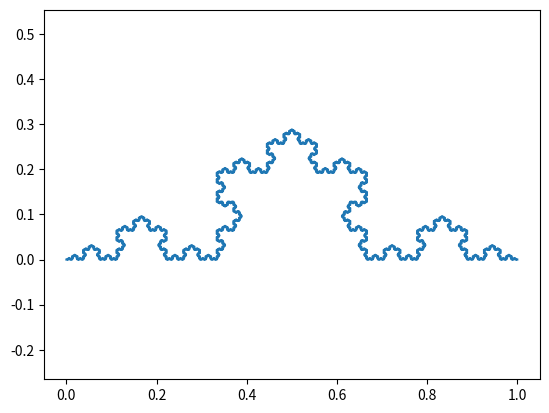

The matplotlib source for this figure:
import numpy as np
import matplotlib.pyplot as plt

k = 6
n_lines = 4**k
h = 3**(-k)
x = [0] * (n_lines + 1)
y = [0] * (n_lines + 1)
x[0], y[0] = 0, 0

segment = [0] * n_lines

# The angles of the four segments.
angle = [0, np.pi / 3, -np.pi / 3, 0]
for i in range(n_lines):
    m = i
    ang = 0
    for j in range(k):
        segment[j] = np.mod(m, 4)
        m = np.floor(m / 4)
        ang = ang + angle[int(segment[j])]

    x[i + 1] = x[i] + h * np.cos(ang)
    y[i + 1] = y[i] + h * np.sin(ang)

_, ax = plt.subplots()

ax.axis('equal')
ax.plot(x, y)
plt.show()
